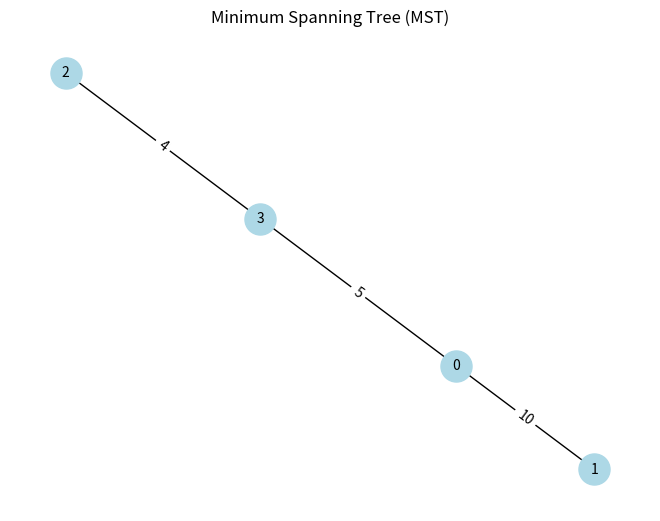

The script that saved this image:
# Task 6.6: Challenge - Visualize MST
# -------------------------------------
# Extend Kruskal’s algorithm:
# 1. Input edges and build MST.
# 2. Print MST edges in adjacency list format.
# 3. (Optional for extra) Use networkx + matplotlib to plot MST.

# Example:
# MST edges: [(2,3,4), (0,3,5), (0,1,10)]
# Expected adjacency list:
# 0: [1, 3]
# 1: [0]
# 2: [3]
# 3: [0, 2]

# Hint: Use dictionary for adjacency list.
# Tip: Visualization part is optional, but fun for testing.
import matplotlib.pyplot as plt
import networkx as nx       

def kruskal_mst(edges, num_vertices):   
    # Sort edges based on weight
    edges.sort(key=lambda x: x[2])
    
    # Initialize parent array for union-find
    parent = [i for i in range(num_vertices)]
    
    def find(x):
        if parent[x] != x:
            parent[x] = find(parent[x])  # Path compression
        return parent[x]
    
    def union(x, y):
        rootX = find(x)
        rootY = find(y)
        if rootX != rootY:
            parent[rootY] = rootX  # Merge sets
    
    mst_edges = []
    total_weight = 0
    for u, v, w in edges:
        if find(u) != find(v):  # No cycle
            union(u, v)
            mst_edges.append((u, v, w))
            total_weight += w
            
    return mst_edges, total_weight      

def build_adjacency_list(mst_edges):
    adj_list = {}
    for u, v, _ in mst_edges:
        if u not in adj_list:
            adj_list[u] = []
        if v not in adj_list:
            adj_list[v] = []
        adj_list[u].append(v)
        adj_list[v].append(u)
    return adj_list
def print_adjacency_list(adj_list):
    for node in sorted(adj_list):
        print(f"{node}: {adj_list[node]}")

def visualize_mst(mst_edges):
    G = nx.Graph()
    for u, v, w in mst_edges:
        G.add_edge(u, v, weight=w)
    
    pos = nx.spring_layout(G)
    weights = nx.get_edge_attributes(G, 'weight')
    
    nx.draw(G, pos, with_labels=True, node_color='lightblue', node_size=500, font_size=10)
    nx.draw_networkx_edge_labels(G, pos, edge_labels=weights)
    
    plt.title("Minimum Spanning Tree (MST)")
    plt.show()

# Example usage 
edges = [(0,1,10), (0,2,6), (0,3,5), (1,3,15), (2,3,4)]     
num_vertices = 4
mst_edges, total_weight = kruskal_mst(edges, num_vertices)
print("MST edges:", mst_edges)
print("Total weight of MST:", total_weight)
adj_list = build_adjacency_list(mst_edges)
print("Adjacency List of MST:")
print_adjacency_list(adj_list)
# Optional visualization
visualize_mst(mst_edges)    
            
